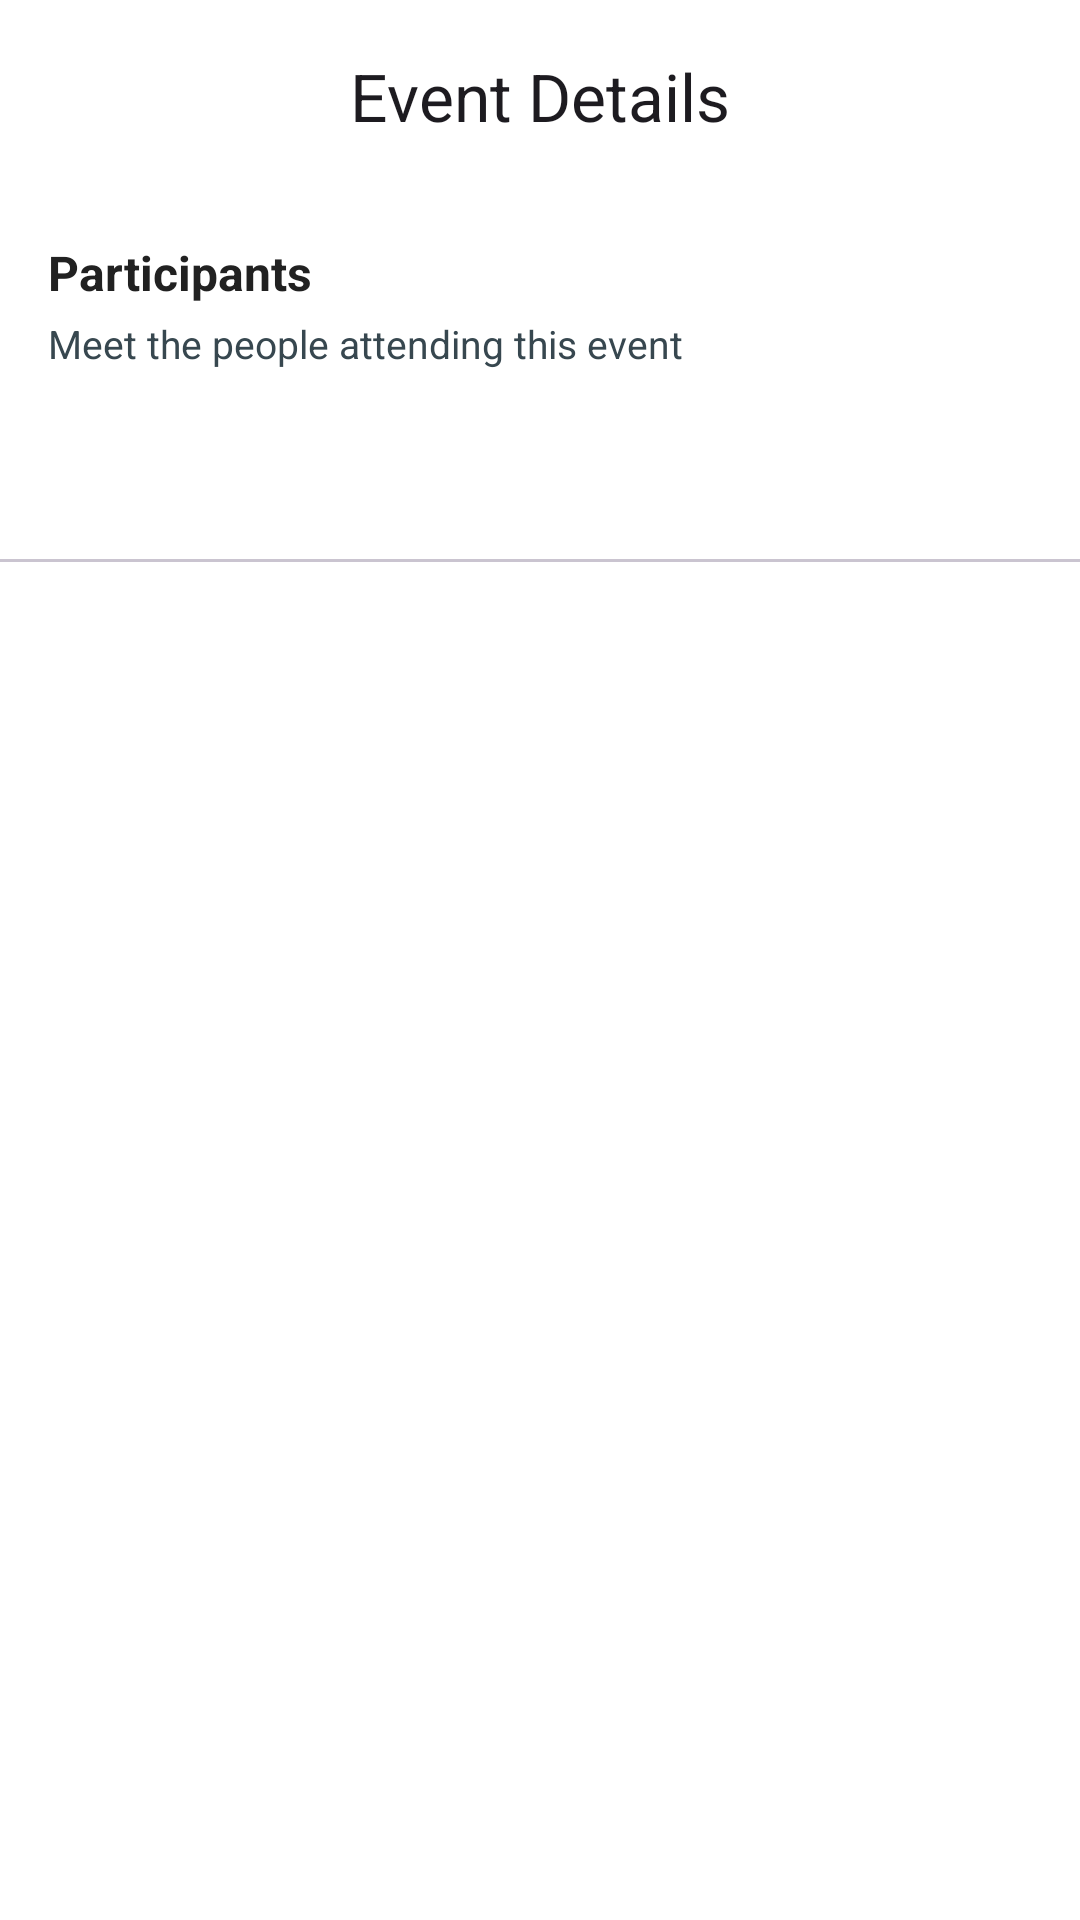

Write the Android layout XML for this screen, with the resource values it uses.
<!-- AndroidManifest.xml: application theme Theme.EventTracker -->
<!-- res/layout/fragment_event_detail.xml -->
<?xml version="1.0" encoding="utf-8"?>
<androidx.coordinatorlayout.widget.CoordinatorLayout
    xmlns:android="http://schemas.android.com/apk/res/android"
    xmlns:app="http://schemas.android.com/apk/res-auto"
    android:id="@+id/main"
    android:layout_width="match_parent"
    android:layout_height="match_parent">

    <com.google.android.material.appbar.AppBarLayout
        android:layout_width="match_parent"
        android:layout_height="wrap_content">

        <com.google.android.material.appbar.MaterialToolbar
            android:id="@+id/toolbar"
            android:layout_width="match_parent"
            android:layout_height="?attr/actionBarSize"
            app:navigationIcon="@drawable/ic_back"
            app:navigationIconTint="@android:color/black"
            app:titleCentered="true"
            app:title="Event Details"
            app:layout_scrollFlags="enterAlways"/>

        <LinearLayout
            android:id="@+id/tabHeader"
            android:layout_width="match_parent"
            android:layout_height="wrap_content"
            android:orientation="vertical"
            android:padding="16dp"
            app:layout_scrollFlags="scroll|enterAlways">

            <TextView
                android:id="@+id/txtHeaderTitle"
                android:layout_width="wrap_content"
                android:layout_height="wrap_content"
                android:text="Participants"
                android:textSize="16sp"
                android:textStyle="bold"
                android:textColor="?attr/colorOnSurface"/>

            <TextView
                android:id="@+id/txtHeaderSubtitle"
                android:layout_width="wrap_content"
                android:layout_height="wrap_content"
                android:layout_marginTop="4dp"
                android:text="Meet the people attending this event"
                android:textSize="13sp"
                android:textColor="?attr/colorOnSurfaceVariant"/>
        </LinearLayout>

        <com.google.android.material.tabs.TabLayout
            android:id="@+id/tabLayout"
            android:layout_width="match_parent"
            android:layout_height="wrap_content"/>

    </com.google.android.material.appbar.AppBarLayout>

    <androidx.viewpager2.widget.ViewPager2
        android:id="@+id/viewPager"
        android:layout_width="match_parent"
        android:layout_height="match_parent"
        app:layout_behavior="@string/appbar_scrolling_view_behavior"/>

</androidx.coordinatorlayout.widget.CoordinatorLayout>
<!-- resources referenced by this layout -->
<resources>
  <style name="Theme.EventTracker" parent="Base.Theme.EventTracker" />
  <style name="Base.Theme.EventTracker" parent="Theme.Material3.DayNight.NoActionBar">
  
          <item name="colorPrimary">@color/md_theme_primary</item>
          <item name="colorOnPrimary">@color/md_theme_onPrimary</item>
  
          <item name="colorSecondary">@color/md_theme_secondary</item>
          <item name="colorOnSecondary">@color/md_theme_onSecondary</item>
  
          <item name="colorSecondaryContainer">@color/md_theme_secondaryContainer</item>
          <item name="colorOnSecondaryContainer">@color/md_theme_onSecondaryContainer</item>
  
          <item name="colorSurfaceVariant">@color/md_theme_surfaceVariant</item>
          <item name="colorOnSurfaceVariant">@color/md_theme_onSurfaceVariant</item>
  
          <item name="colorTertiary">@color/md_theme_tertiary</item>
          <item name="colorOnTertiary">@color/md_theme_onTertiary</item>
  
          <item name="android:colorBackground">@color/md_theme_background</item>
          <item name="colorOnBackground">@color/md_theme_onBackground</item>
  
          <item name="colorSurface">@color/md_theme_surface</item>
          <item name="colorOnSurface">@color/md_theme_onSurface</item>
  
          <item name="colorError">@color/md_theme_error</item>
  
      </style>
  <color name="md_theme_primary">#1E88E5</color>
  <color name="md_theme_onPrimary">#FFFFFF</color>
  <color name="md_theme_secondary">#90CAF9</color>
  <color name="md_theme_onSecondary">#000000</color>
  <color name="md_theme_secondaryContainer">#E3F2FD</color>
  <color name="md_theme_onSecondaryContainer">#0D47A1</color>
  <color name="md_theme_surfaceVariant">#ECEFF1</color>
  <color name="md_theme_onSurfaceVariant">#37474F</color>
  <color name="md_theme_tertiary">#546E7A</color>
  <color name="md_theme_onTertiary">#FFFFFF</color>
  <color name="md_theme_background">#FFFFFF</color>
  <color name="md_theme_onBackground">#212121</color>
  <color name="md_theme_surface">#FFFFFF</color>
  <color name="md_theme_onSurface">#212121</color>
  <color name="md_theme_error">#D32F2F</color>
</resources>
